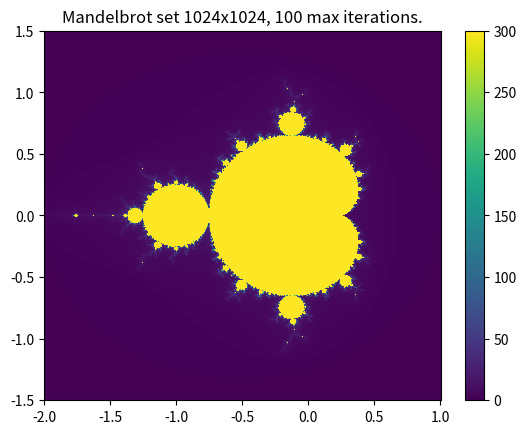

Python code for this plot:
import matplotlib.pyplot as plt
import numpy as np
import time, statistics


def benchmark(func, *args, n_runs=3):
    """ Time func , return median of n_runs . 
    """
    times = []
    for _ in range(n_runs):
        t0 = time.perf_counter()
        result = func(*args)
        times.append(time.perf_counter() - t0)
    median_t = statistics.median(times)
    print(f"Median: {median_t:.4f}s, (min = {min(times):.4f}, max = { max(times):.4f})")
    return median_t, result


def setup_variables(x_interval: tuple[float, float], y_interval: tuple[float, float], x_res: int = 1024, y_res: int = 1024):
    """
    Setup variables for computing the mandelbrot set.

    :param x_interval: Interval in the x direction.
    :param y_interval: Interval in the y direction.
    :param x_res: Resolution in the x direction.
    :param y_res: Resolution in the y direction.
    """
    # Generate x_res and y_res uniformly spaced values within the x and y intervals.
    x_values = np.linspace(x_interval[0], x_interval[1], x_res)
    y_values = np.linspace(y_interval[0], y_interval[1], y_res)

    # Create grid of complex numbers.
    X, Y = np.meshgrid(x_values, y_values)
    C = X + 1j * Y

    # Initialize the complex Z array to 0.
    Z = np.zeros((x_res, y_res), dtype=np.complex128)

    # Mask array containing iterations.
    M = np.zeros((x_res, y_res), dtype=np.int32)
    
    return Z, C, M, x_values, y_values


def compute_mandelbrot_set(Z: np.ndarray[np.complex128], C: np.ndarray[np.complex128], M: np.ndarray[int], max_iter: int = 100):
    """
    Computes the Mandelbrot set given a x and y interval, resolution and max iterations per point.
    
    :param max_iter: The maximum iterations to calculate per Mandelbrot point.
    """
    mask = np.full(Z.shape, True)
    # Go through all points in the meshgrid.
    for _ in range(max_iter):
        Z[mask] = Z[mask]**2 + C[mask]
        mask = np.abs(Z) <= 2
        M[mask] += 1

    return M


if __name__ == "__main__":

    # The definition of the regions in the x and y direction.
    x_interval = [-2.0, 1.0]
    y_interval = [-1.5, 1.5]

    """
    # Deep seahorse valley
    x_interval = [-0.7487667139, -0.7487667078]
    y_interval = [0.1236408449, 0.1236408510]

    # Elephant valley
    x_interval = [0.175, 0.375]
    y_interval = [-0.1, 0.1]

    # Seahorse Valley
    x_interval = [-0.8, -0.7]
    y_interval = [0.05, 0.15]
    """

    x_res = 1024
    y_res = 1024
    max_iter = 100

    Z, C, M, x_values, y_values = setup_variables(x_interval, y_interval, x_res, y_res)

    t, M = benchmark(compute_mandelbrot_set, Z, C, M, max_iter)

    # Plot the Mandelbrot set.
    image = plt.pcolormesh(x_values, y_values, M)
    plt.title(f"Mandelbrot set {x_res}x{y_res}, {max_iter} max iterations.")
    plt.colorbar(image, orientation='vertical')
    plt.savefig("mandelbrot_set.png")
    plt.show()
